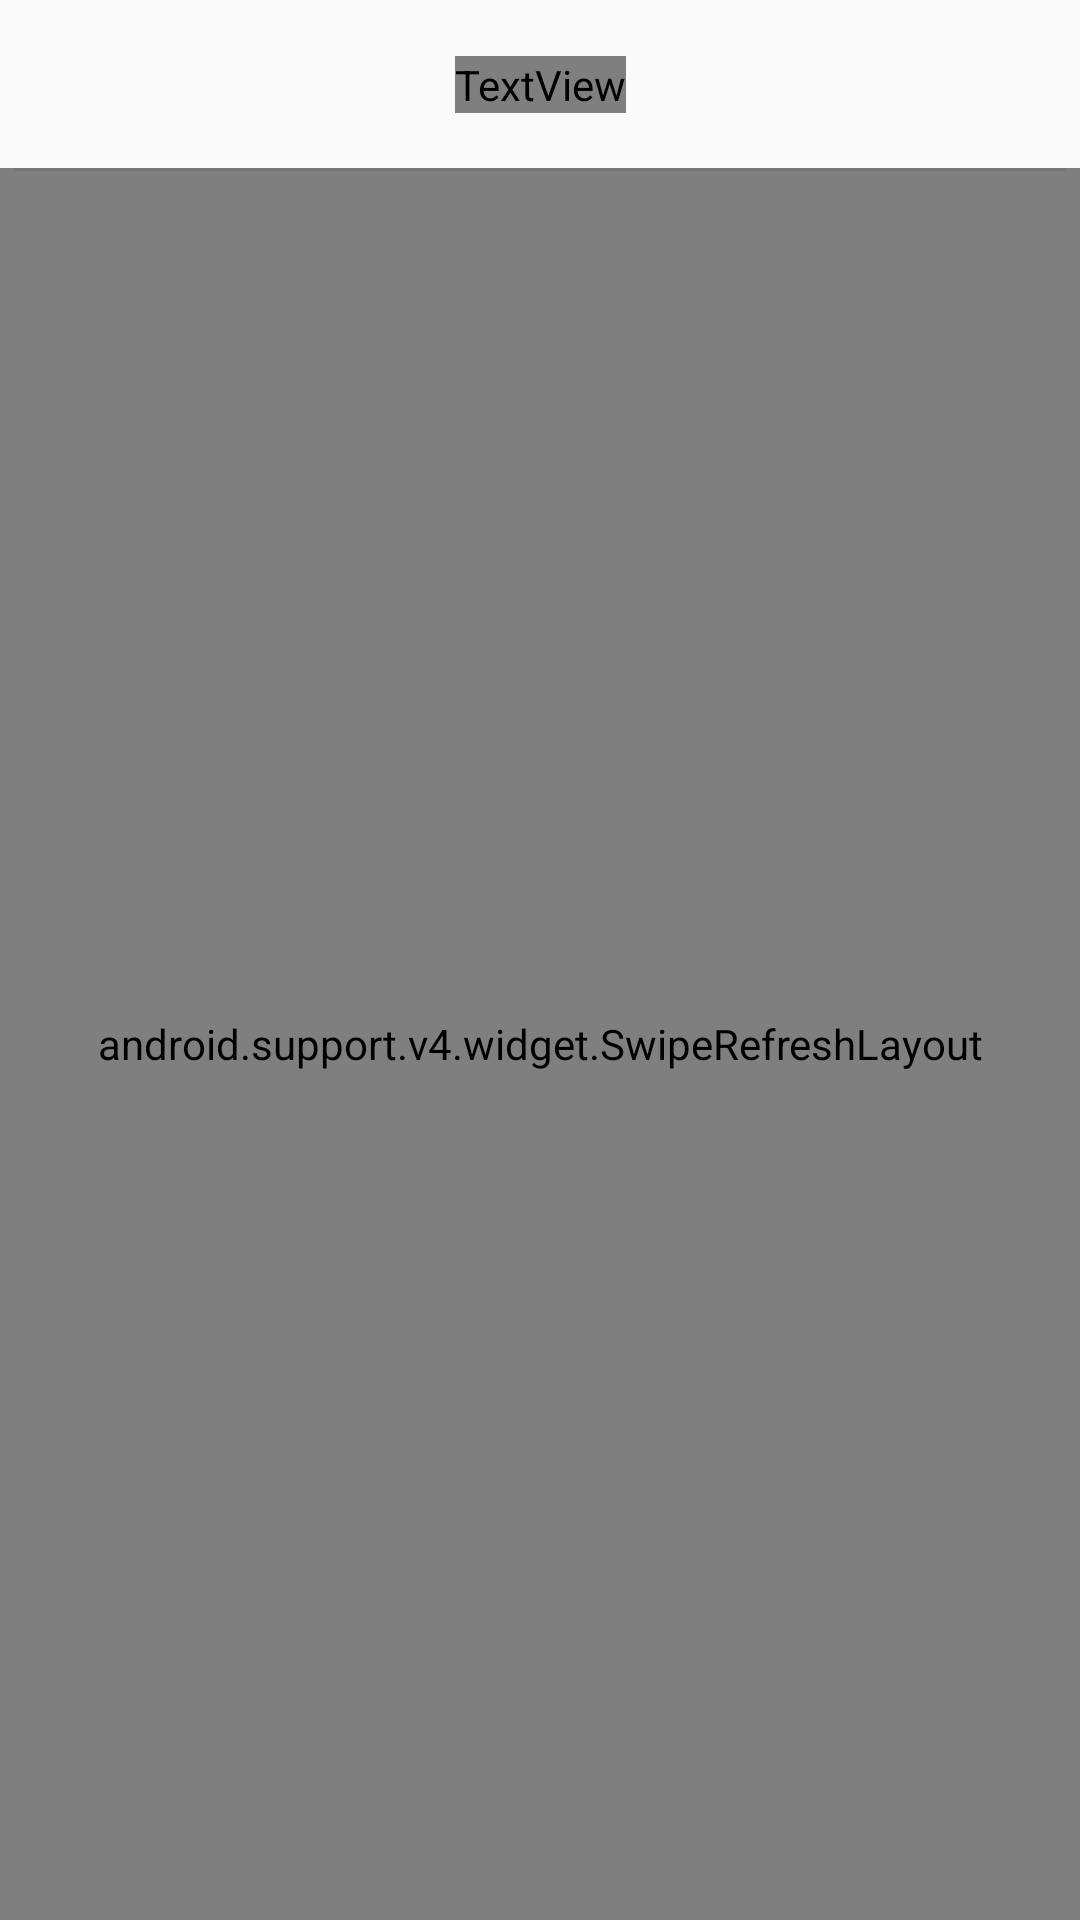

Android layout source for this screen:
<!-- AndroidManifest.xml: application theme AppTheme -->
<!-- res/layout/activity_news.xml -->
<?xml version="1.0" encoding="utf-8"?>
<android.support.constraint.ConstraintLayout
        xmlns:android="http://schemas.android.com/apk/res/android"
        xmlns:tools="http://schemas.android.com/tools"
        xmlns:app="http://schemas.android.com/apk/res-auto"
        android:layout_width="match_parent"
        android:layout_height="match_parent"
        tools:context=".Activities.NewsPage">
    <android.support.v7.widget.Toolbar
            android:id="@+id/news_toolbar"
            android:layout_width="0dp"
            android:minHeight="?actionBarSize"
            android:layout_height="wrap_content"
            app:layout_constraintStart_toStartOf="parent"
            app:layout_constraintEnd_toEndOf="parent"
            app:layout_constraintTop_toTopOf="parent">
    </android.support.v7.widget.Toolbar>
    <TextView
            android:textSize="20sp"
            android:text="ASDGroup"
            android:fontFamily="@font/lato_light"
            android:layout_width="wrap_content"
            android:layout_height="wrap_content"
            app:layout_constraintEnd_toEndOf="@+id/news_toolbar"
            app:layout_constraintStart_toStartOf="@+id/news_toolbar"
            app:layout_constraintTop_toTopOf="@+id/news_toolbar"
            app:layout_constraintBottom_toBottomOf="@+id/news_toolbar"/>
    <android.support.v4.widget.SwipeRefreshLayout
            app:layout_constraintEnd_toEndOf="parent"
            android:id="@+id/news_refresh"
            app:layout_constraintStart_toStartOf="parent"
            app:layout_constraintTop_toBottomOf="@+id/news_toolbar"
            app:layout_constraintBottom_toBottomOf="parent"
            android:layout_width="0dp"
            android:layout_height="0dp">
        <android.support.v7.widget.RecyclerView
                android:layout_width="match_parent"
                android:layout_height="match_parent"
                android:scrollbars="vertical"
                android:id="@+id/news_recycler"/>
    </android.support.v4.widget.SwipeRefreshLayout>
    <LinearLayout
            android:visibility="gone"
            android:layout_width="wrap_content"
            android:layout_height="wrap_content"
            android:gravity="center"
            android:orientation="vertical"
            android:id="@+id/news_error"
            app:layout_constraintEnd_toEndOf="parent"
            app:layout_constraintStart_toStartOf="parent"
            app:layout_constraintBottom_toBottomOf="parent"
            app:layout_constraintTop_toBottomOf="@+id/view">
        <ImageView
                android:src="@drawable/ic_error"
                android:tint="@color/gray_light"
                android:layout_width="50dp"
                android:layout_height="50dp"/>
        <TextView
                android:text="Ошибка соединения"
                android:layout_width="wrap_content"
                android:layout_height="wrap_content"/>

    </LinearLayout>
    <ProgressBar
            android:id="@+id/news_progressBar"
            android:layout_width="wrap_content"
            android:layout_height="wrap_content"
            app:layout_constraintEnd_toEndOf="parent"
            app:layout_constraintStart_toStartOf="parent"
            app:layout_constraintBottom_toBottomOf="parent"
            app:layout_constraintTop_toBottomOf="@+id/view"/>

    <View style="@style/HorizontalDevider"
          app:layout_constraintTop_toTopOf="@+id/news_refresh"
          app:layout_constraintEnd_toEndOf="parent"
          app:layout_constraintStart_toStartOf="parent" android:id="@+id/view"/>

</android.support.constraint.ConstraintLayout>
<!-- resources referenced by this layout -->
<resources>
  <color name="gray_light">#3d3d3d</color>
  <!-- drawable ic_error (drawable) -->
  <vector android:height="24dp" android:viewportHeight="367.01"
      android:viewportWidth="367.011" android:width="24dp" xmlns:android="http://schemas.android.com/apk/res/android">
      <path android:fillColor="#FF000000" android:pathData="M365.221,329.641L190.943,27.788c-1.542,-2.674 -4.395,-4.318 -7.479,-4.318c-3.084,0 -5.938,1.645 -7.48,4.318L1.157,330.584c-1.543,2.674 -1.543,5.965 0,8.639c1.542,2.674 4.395,4.318 7.48,4.318h349.65c0.028,0 0.057,0 0.086,0c4.77,0 8.638,-3.863 8.638,-8.639C367.011,332.92 366.342,331.1 365.221,329.641zM23.599,326.266L183.464,49.381l159.864,276.885H23.599z"/>
      <path android:fillColor="#FF000000" android:pathData="M174.826,136.801v123.893c0,4.773 3.867,8.638 8.638,8.638c4.77,0 8.637,-3.863 8.637,-8.638V136.801c0,-4.766 -3.867,-8.637 -8.637,-8.637C178.693,128.165 174.826,132.036 174.826,136.801z"/>
      <path android:fillColor="#FF000000" android:pathData="M183.464,279.393c-5.922,0 -10.725,4.8 -10.725,10.722s4.803,10.729 10.725,10.729c5.921,0 10.725,-4.809 10.725,-10.729C194.189,284.193 189.386,279.393 183.464,279.393z"/>
  </vector>
  <style name="HorizontalDevider">
          <item name="android:background">@android:drawable/divider_horizontal_bright</item>
          <item name="android:layout_width">match_parent</item>
          <item name="android:layout_height">1dp</item>
          <item name="android:layout_marginEnd">5dp</item>
          <item name="android:layout_marginStart">5dp</item>
      </style>
  <style name="AppTheme" parent="Theme.AppCompat.Light.NoActionBar">
          
          <item name="colorPrimary">@color/colorPrimary</item>
          <item name="colorPrimaryDark">@color/colorPrimaryDark</item>
          <item name="colorAccent">@color/colorAccent</item>
      </style>
  <color name="colorPrimary">#212121</color>
  <color name="colorPrimaryDark">#212121</color>
  <color name="colorAccent">#24D2FE</color>
</resources>
